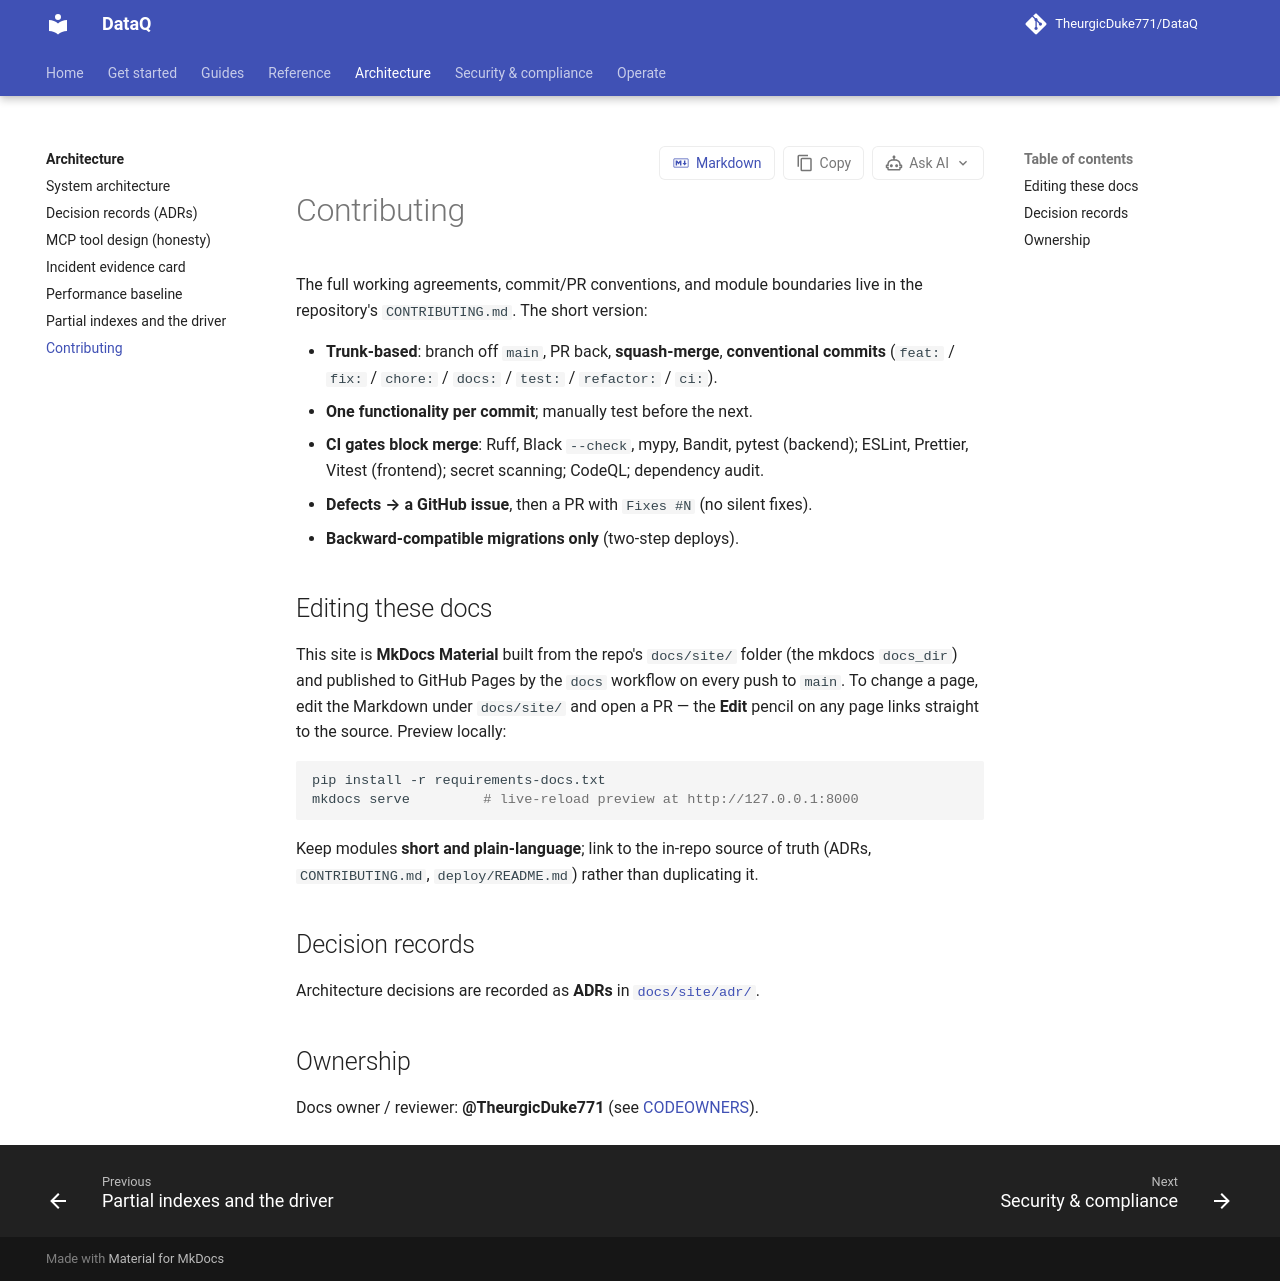

repository: TheurgicDuke771/DataQ · page: docs/latest/architecture/contributing/index.html · generator: mkdocs

# Contributing

The full working agreements (40 rules), commit/PR conventions, and module boundaries live
in **[CONTRIBUTING.md](https://github.com/TheurgicDuke771/DataQ/blob/main/CONTRIBUTING.md)**.
The short version:

- **Trunk-based**: branch off `main`, PR back, **squash-merge**, **conventional commits**
  (`feat:` / `fix:` / `chore:` / `docs:` / `test:` / `refactor:` / `ci:`).
- **One functionality per commit**; manually test before the next.
- **CI gates block merge**: Ruff, Black `--check`, mypy, Bandit, pytest (backend);
  ESLint, Prettier, Vitest (frontend); secret scanning; CodeQL; dependency audit.
- **Defects → a GitHub issue**, then a PR with `Fixes #N` (no silent fixes).
- **Backward-compatible migrations only** (two-step deploys).

## Editing these docs

This site is **MkDocs Material** built from the repo's `docs/` folder and published to
GitHub Pages by the `docs` workflow on every push to `main`. To change a page, edit the
Markdown under `docs/` and open a PR — the **Edit** pencil on any page links straight to
the source. Preview locally:

```bash
pip install -r requirements-docs.txt
mkdocs serve         # live-reload preview at http://127.0.0.1:8000
```

Keep modules **short and plain-language**; link to the in-repo source of truth (ADRs,
`CONTRIBUTING.md`, `deploy/README.md`) rather than duplicating it.

## Decision records

Architecture decisions are recorded as **ADRs** in
[`docs/adr/`](https://github.com/TheurgicDuke771/DataQ/tree/main/docs/adr).

## Ownership

Docs owner / reviewer: **@TheurgicDuke771** (see
[CODEOWNERS](https://github.com/TheurgicDuke771/DataQ/blob/main/.github/CODEOWNERS)).
